Image classification data set "kumquat" (conglam56/AutoSort-IoT on GitHub). Class labels (3): green, reject, ripe.

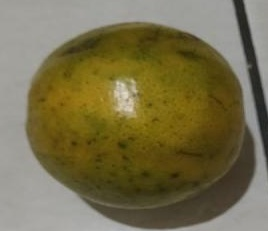
Label: reject

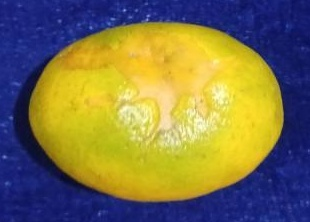
Label: reject

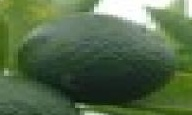
Label: green

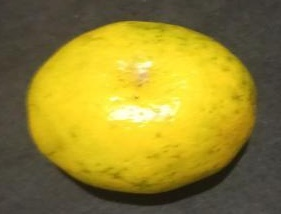
Label: ripe

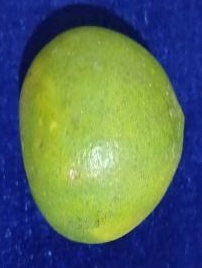
Label: green

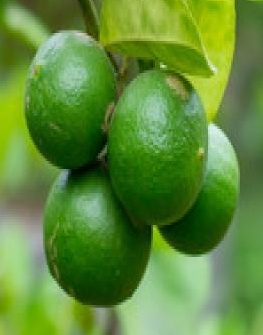
Label: green
